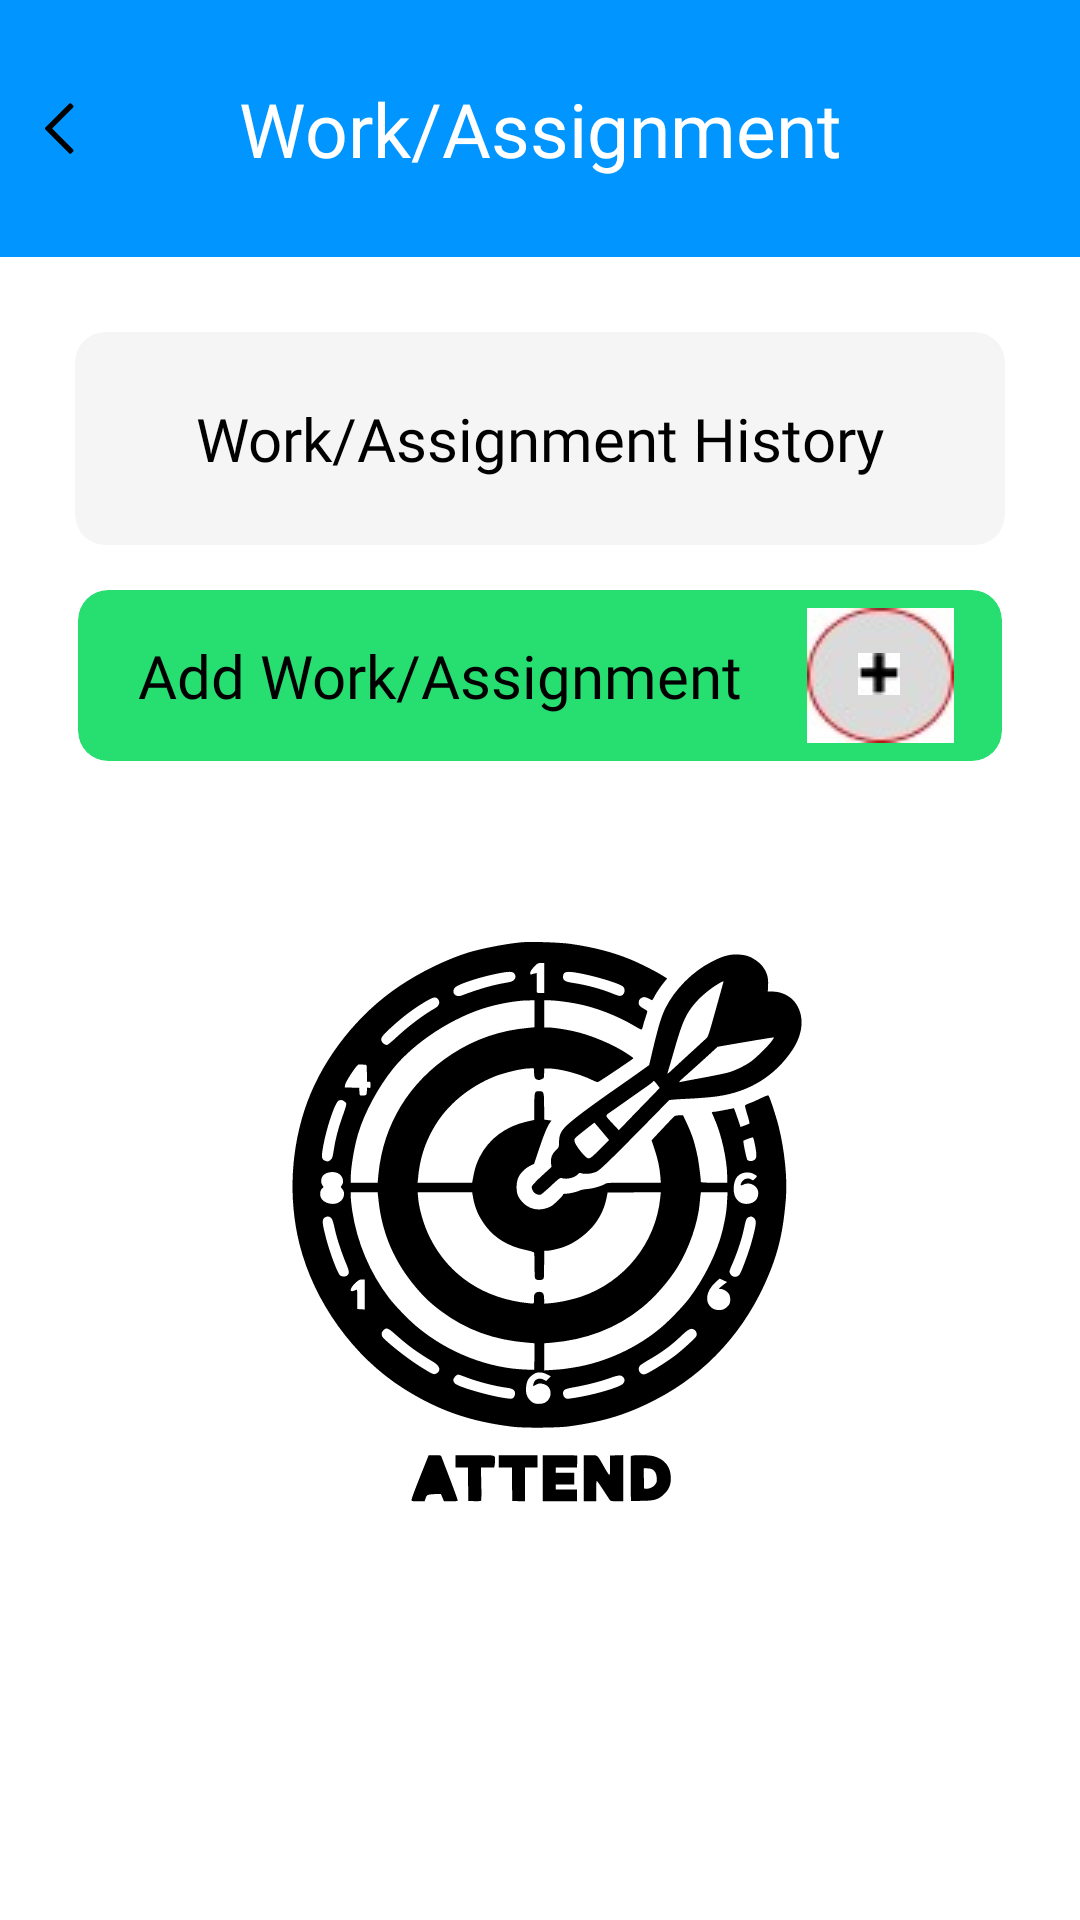

Android layout source for this screen:
<!-- AndroidManifest.xml: application theme Theme.AttendanceApp -->
<!-- res/layout/activity_work_assignment.xml -->
<?xml version="1.0" encoding="utf-8"?>
<androidx.constraintlayout.widget.ConstraintLayout xmlns:android="http://schemas.android.com/apk/res/android"
    xmlns:app="http://schemas.android.com/apk/res-auto"
    xmlns:tools="http://schemas.android.com/tools"
    android:id="@+id/main"
    android:layout_width="match_parent"
    android:layout_height="match_parent"
    tools:context=".WorkAssignment">

    <LinearLayout
        android:id="@+id/linearLayout"
        android:layout_width="match_parent"
        android:layout_height="wrap_content"
        android:background="#0095FF"
        android:orientation="horizontal"
        app:layout_constraintStart_toStartOf="parent"
        app:layout_constraintTop_toTopOf="parent">


        <androidx.constraintlayout.widget.ConstraintLayout
            android:layout_width="match_parent"
            android:layout_height="match_parent">

            <TextView
                android:id="@+id/textView"
                android:layout_width="wrap_content"
                android:layout_height="wrap_content"
                android:layout_marginTop="26dp"
                android:layout_marginBottom="26dp"
                android:fontFamily="@font/istok_web_bold"
                android:gravity="center"
                android:text="Work/Assignment"
                android:textColor="@color/white"
                android:textSize="25sp"
                app:layout_constraintBottom_toBottomOf="parent"
                app:layout_constraintEnd_toEndOf="parent"
                app:layout_constraintStart_toStartOf="parent"
                app:layout_constraintTop_toTopOf="parent" />

            <ImageView
                android:id="@+id/imageView"
                android:layout_width="wrap_content"
                android:layout_height="wrap_content"
                android:layout_marginStart="15dp"
                android:src="@drawable/back_arrow"
                app:layout_constraintBottom_toBottomOf="parent"
                app:layout_constraintStart_toStartOf="parent"
                app:layout_constraintTop_toTopOf="parent" />

        </androidx.constraintlayout.widget.ConstraintLayout>
    </LinearLayout>

    <androidx.cardview.widget.CardView
        android:id="@+id/cVWorkAssignmentHistory"
        android:layout_width="match_parent"
        android:layout_height="wrap_content"
        android:layout_marginStart="25dp"
        android:layout_marginTop="25dp"
        android:layout_marginEnd="25dp"
        android:backgroundTint="#F5F5F5"
        app:cardCornerRadius="10dp"
        app:layout_constraintEnd_toEndOf="parent"
        app:layout_constraintStart_toStartOf="parent"
        app:layout_constraintTop_toBottomOf="@+id/linearLayout">

        <androidx.constraintlayout.widget.ConstraintLayout
            android:layout_width="match_parent"
            android:layout_height="wrap_content">

            <TextView
                android:id="@+id/textView9"
                android:layout_width="wrap_content"
                android:layout_height="wrap_content"
                android:layout_marginStart="33dp"
                android:layout_marginTop="22dp"
                android:layout_marginEnd="33dp"
                android:layout_marginBottom="22dp"
                android:fontFamily="@font/roboto_bold"
                android:gravity="center"
                android:text="Work/Assignment History"
                android:textSize="20sp"
                app:layout_constraintBottom_toBottomOf="parent"
                app:layout_constraintEnd_toEndOf="parent"
                app:layout_constraintStart_toStartOf="parent"
                app:layout_constraintTop_toTopOf="parent" />
        </androidx.constraintlayout.widget.ConstraintLayout>
    </androidx.cardview.widget.CardView>

    <androidx.cardview.widget.CardView
        android:id="@+id/cardView3"
        android:layout_width="match_parent"
        android:layout_height="wrap_content"
        android:layout_marginStart="26dp"
        android:layout_marginTop="15dp"
        android:layout_marginEnd="26dp"
        android:backgroundTint="#26DF70"
        app:cardCornerRadius="10dp"
        app:layout_constraintEnd_toEndOf="parent"
        app:layout_constraintHorizontal_bias="1.0"
        app:layout_constraintStart_toStartOf="parent"
        app:layout_constraintTop_toBottomOf="@+id/cVWorkAssignmentHistory">

        <androidx.constraintlayout.widget.ConstraintLayout
            android:layout_width="match_parent"
            android:layout_height="wrap_content">

            <TextView
                android:id="@+id/textView2"
                android:layout_width="wrap_content"
                android:layout_height="wrap_content"
                android:layout_marginStart="20dp"
                android:fontFamily="@font/roboto_bold"
                android:text="Add Work/Assignment"
                android:textSize="20sp"
                app:layout_constraintBottom_toBottomOf="parent"
                app:layout_constraintStart_toStartOf="parent"
                app:layout_constraintTop_toTopOf="parent" />

            <ImageView
                android:id="@+id/imageView3"
                android:layout_width="wrap_content"
                android:layout_height="wrap_content"
                android:layout_marginTop="6dp"
                android:layout_marginEnd="16dp"
                android:layout_marginBottom="6dp"
                android:src="@drawable/ellipse"
                app:layout_constraintBottom_toBottomOf="parent"
                app:layout_constraintEnd_toEndOf="parent"
                app:layout_constraintTop_toTopOf="parent"
                app:layout_constraintVertical_bias="0.0" />

            <ImageView
                android:id="@+id/imageView4"
                android:layout_width="wrap_content"
                android:layout_height="wrap_content"
                android:layout_marginEnd="18dp"
                android:src="@drawable/addsubj"
                app:layout_constraintBottom_toBottomOf="parent"
                app:layout_constraintEnd_toEndOf="@+id/imageView3"
                app:layout_constraintTop_toTopOf="parent"
                app:layout_constraintVertical_bias="0.488" />
        </androidx.constraintlayout.widget.ConstraintLayout>
    </androidx.cardview.widget.CardView>

    <ImageView
        android:id="@+id/imageView6"
        android:layout_width="250dp"
        android:layout_height="250dp"
        android:layout_marginTop="15dp"
        android:src="@drawable/attendacelogo"
        app:layout_constraintBottom_toBottomOf="parent"
        app:layout_constraintEnd_toEndOf="parent"
        app:layout_constraintHorizontal_bias="0.496"
        app:layout_constraintStart_toStartOf="parent"
        app:layout_constraintTop_toBottomOf="@+id/cardView3"
        app:layout_constraintVertical_bias="0.086" />

</androidx.constraintlayout.widget.ConstraintLayout>
<!-- resources referenced by this layout -->
<resources>
  <!-- drawable addsubj: jpg bitmap (drawable, 808 bytes) -->
  <!-- drawable attendacelogo: vector/xml drawable (drawable, 12021 chars, omitted) -->
  <!-- drawable back_arrow (drawable) -->
  <vector xmlns:android="http://schemas.android.com/apk/res/android"
      android:width="10dp"
      android:height="17dp"
      android:viewportWidth="10"
      android:viewportHeight="17">
    <path
        android:pathData="M2.338,8.5L9.349,1.49C9.544,1.295 9.544,0.978 9.349,0.783L8.783,0.217C8.588,0.022 8.271,0.022 8.076,0.217L0.146,8.146C-0.049,8.342 -0.049,8.658 0.146,8.854L8.076,16.783C8.271,16.978 8.588,16.978 8.783,16.783L9.349,16.217C9.544,16.022 9.544,15.705 9.349,15.51L2.338,8.5Z"
        android:fillColor="#000000"/>
  </vector>
  <!-- drawable ellipse: jpg bitmap (drawable, 1704 bytes) -->
  <!-- not gathered from this repository: default colours our renderer supplied (Android Studio template values) -->
  <color name="white">#FFFFFFFF</color>
</resources>
